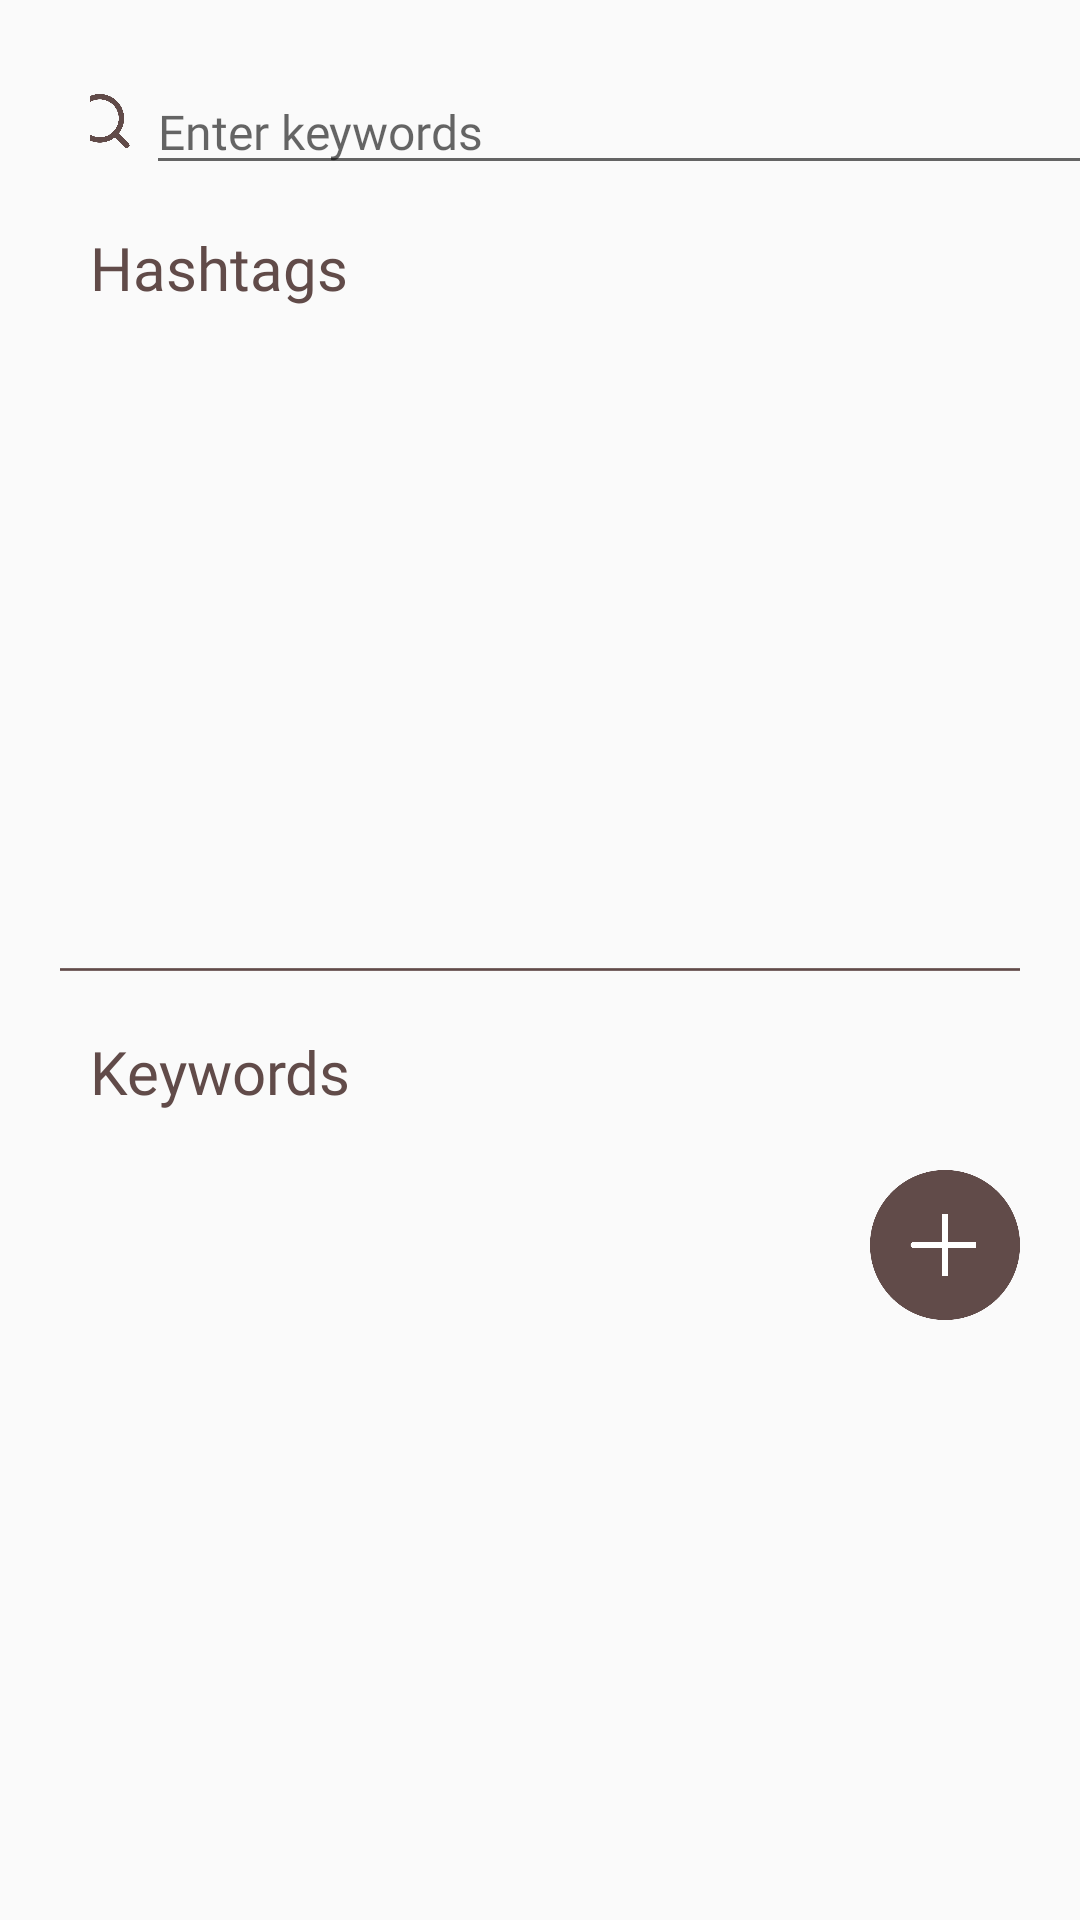

Write the Android layout XML for this screen, with the resource values it uses.
<!-- AndroidManifest.xml: application theme Theme.AppCompat.Light.NoActionBar -->
<!-- res/layout/view_discussion_1.xml -->
<?xml version="1.0" encoding="utf-8"?>
<androidx.constraintlayout.widget.ConstraintLayout xmlns:android="http://schemas.android.com/apk/res/android"
    xmlns:app="http://schemas.android.com/apk/res-auto"
    xmlns:tools="http://schemas.android.com/tools"
    android:layout_width="match_parent"
    android:layout_height="match_parent"
    tools:context=".Discussion_v1">

    <ScrollView
        android:layout_width="match_parent"
        android:layout_height="match_parent"
        app:layout_constraintBottom_toBottomOf="parent"
        app:layout_constraintEnd_toEndOf="parent"
        app:layout_constraintStart_toStartOf="parent"
        app:layout_constraintTop_toTopOf="parent">

        <RelativeLayout
            android:layout_width="wrap_content"
            android:layout_height="wrap_content">

            <LinearLayout
                android:id="@+id/search_bar_discussion"
                android:layout_width="wrap_content"
                android:layout_height="wrap_content"
                android:layout_alignParentStart="true"
                android:layout_alignParentTop="true"
                android:layout_marginStart="30dp"
                android:layout_marginTop="20dp"
                android:gravity="center"
                android:orientation="horizontal">

                <ImageView
                    android:id="@+id/search_icon"
                    android:layout_width="25dp"
                    android:layout_height="18dp"
                    android:src="@drawable/search_2"
                    app:tint="@color/brown" />

                <EditText
                    android:id="@+id/search_edit_text"
                    android:layout_width="320dp"
                    android:layout_height="wrap_content"
                    android:layout_marginStart="2sp"
                    android:layout_marginTop="2dp"
                    android:hint="@string/search_discussion_hint"
                    android:inputType="text"
                    android:textAppearance="@style/search_bar_text" />

            </LinearLayout>

            <TextView
                android:id="@+id/hashtag_section_title"
                android:layout_width="wrap_content"
                android:layout_height="wrap_content"
                android:layout_marginTop="15dp"
                android:text="@string/hashtag_title"
                android:textAppearance="@style/section_title"
                android:layout_alignStart="@id/search_bar_discussion"
                android:layout_below="@id/search_bar_discussion" />

            <androidx.recyclerview.widget.RecyclerView
                android:id="@+id/rvHashtags"
                android:layout_width="wrap_content"
                android:layout_height="200dp"
                android:layout_centerHorizontal="true"
                android:layout_below="@id/hashtag_section_title" />

            <ImageView
                android:id="@+id/discussion_line"
                android:layout_width="wrap_content"
                android:layout_height="wrap_content"
                android:layout_below="@id/rvHashtags"
                android:layout_centerHorizontal="true"
                android:layout_margin="20dp"
                android:src="@drawable/line_discussion" />

            <TextView
                android:id="@+id/keyword_section_title"
                android:layout_width="wrap_content"
                android:layout_height="wrap_content"
                android:layout_below="@id/discussion_line"
                android:layout_alignStart="@id/search_bar_discussion"
                android:text="@string/keyword_title"
                android:textAppearance="@style/section_title" />

            <androidx.recyclerview.widget.RecyclerView
                android:id="@+id/rvKeywords"
                android:layout_width="wrap_content"
                android:layout_height="200dp"
                android:layout_centerHorizontal="true"
                android:layout_below="@id/keyword_section_title" />

        </RelativeLayout>
    </ScrollView>

    <ImageView
        android:layout_width="50dp"
        android:layout_height="50dp"
        android:layout_marginEnd="20dp"
        android:layout_marginBottom="200dp"
        android:src="@drawable/plus_icon"
        app:layout_constraintBottom_toBottomOf="parent"
        app:layout_constraintEnd_toEndOf="parent" />

</androidx.constraintlayout.widget.ConstraintLayout>
<!-- resources referenced by this layout -->
<resources>
  <color name="brown">#614B49</color>
  <!-- drawable line_discussion (drawable) -->
  <?xml version="1.0" encoding="utf-8"?>
  <shape xmlns:android="http://schemas.android.com/apk/res/android">
      <solid android:color="@color/brown"/>
      <size android:height="1dp"/>
      <size android:width="359dp"/>
  </shape>
  <!-- drawable plus_icon: png bitmap (drawable, 9131 bytes) -->
  <!-- drawable search_2: png bitmap (drawable, 9760 bytes) -->
  <string name="hashtag_title">Hashtags</string>
  <string name="keyword_title">Keywords</string>
  <string name="search_discussion_hint">Enter keywords</string>
  <style name="search_bar_text">
          <item name="android:fontFamily">@font/poppins</item>
          <item name="android:textSize">16sp</item>
          <item name="android:textColor">@color/brown</item>
      </style>
  <style name="section_title">
          <item name="android:fontFamily">@font/poppins_semibold</item>
          <item name="android:textSize">20sp</item>
          <item name="android:textColor">@color/brown</item>
      </style>
</resources>
